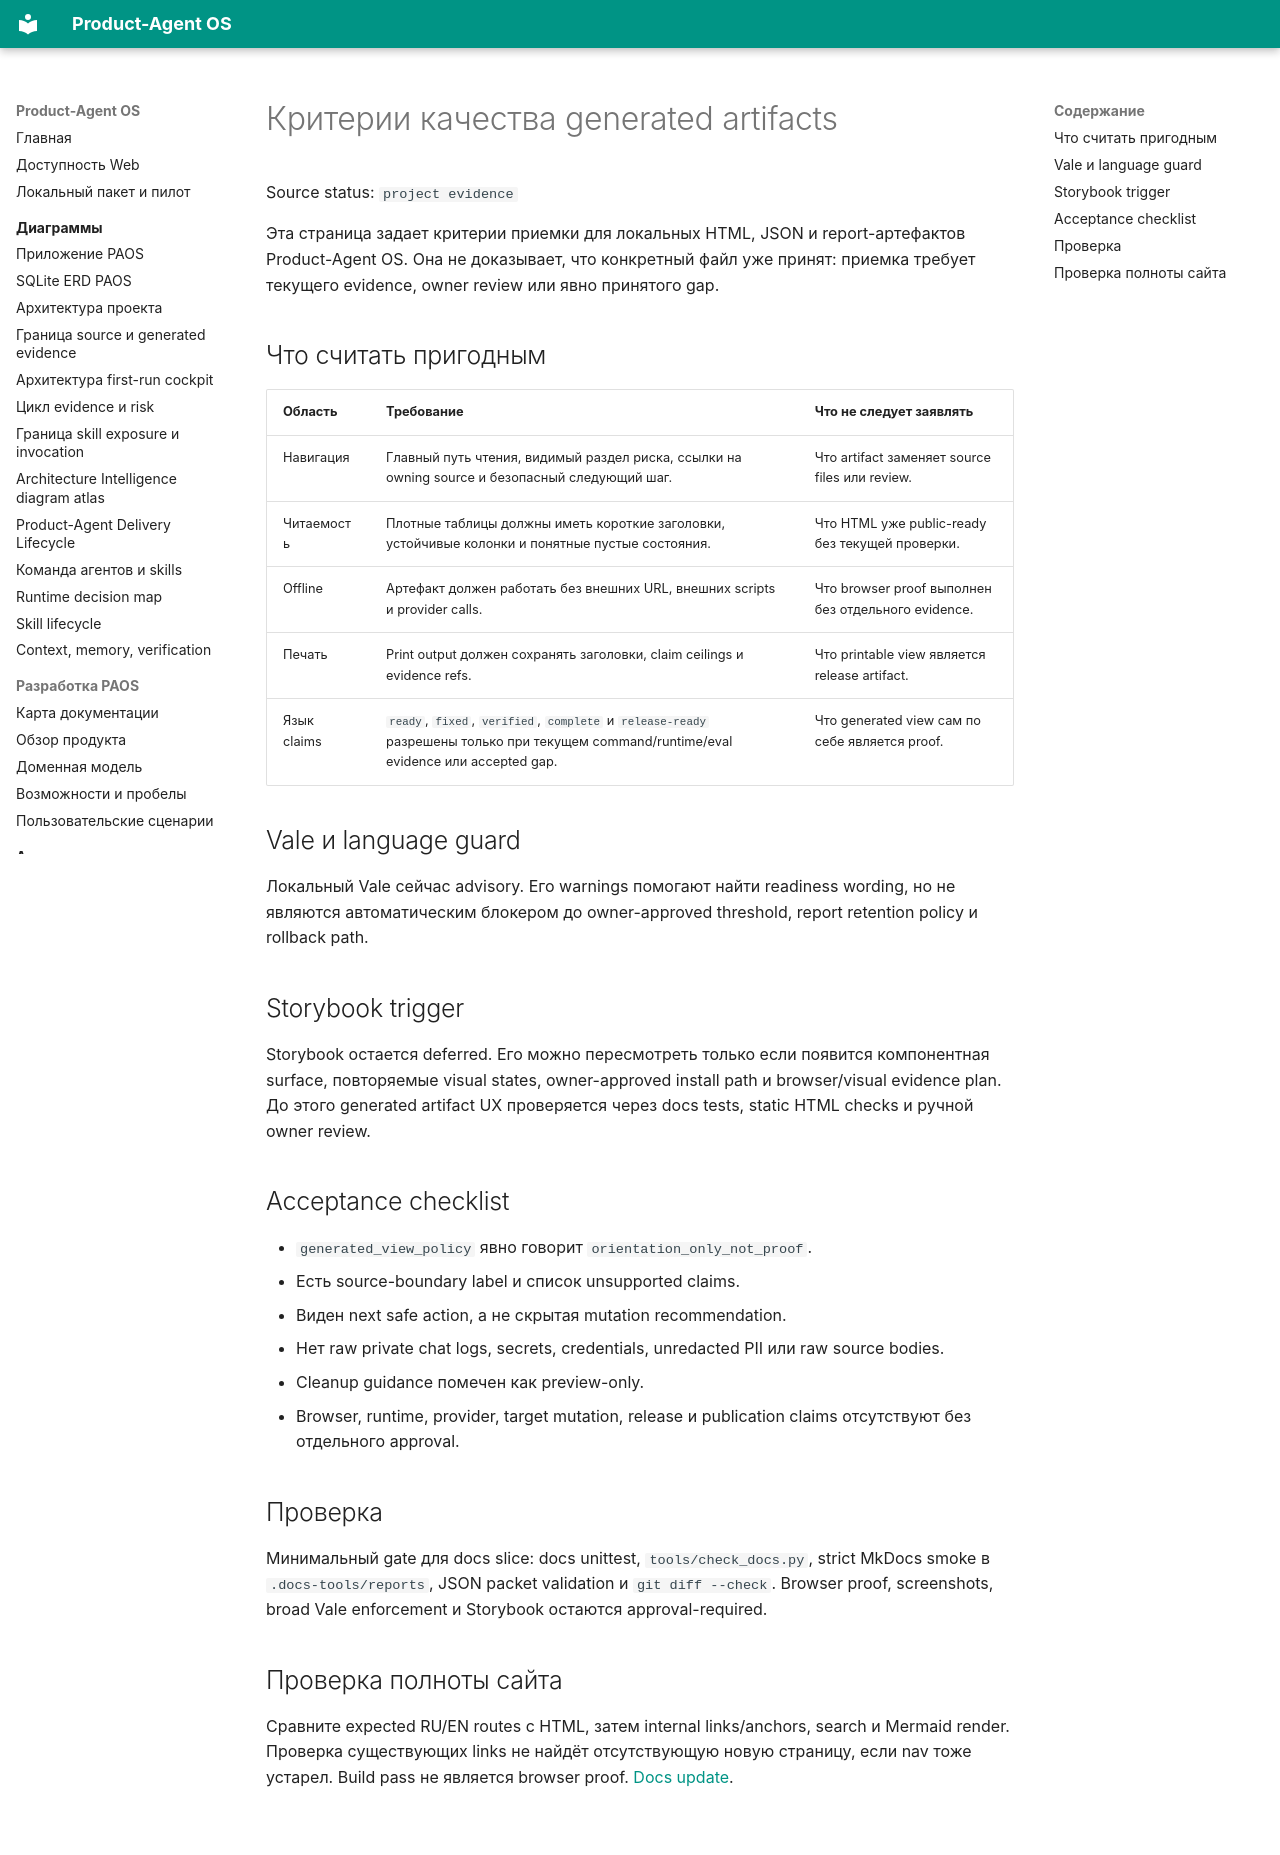

repository: alexroadcaster/product-agent-os · page: product-agent-os/generated-artifact-ux-criteria.html · generator: mkdocs

# Критерии качества generated artifacts

Source status: `project evidence`

Эта страница задает критерии приемки для локальных HTML, JSON и report-артефактов Product-Agent OS. Она не доказывает, что конкретный файл уже принят: приемка требует текущего evidence, owner review или явно принятого gap.

## Что считать пригодным

| Область | Требование | Что не следует заявлять |
| --- | --- | --- |
| Навигация | Главный путь чтения, видимый раздел риска, ссылки на owning source и безопасный следующий шаг. | Что artifact заменяет source files или review. |
| Читаемость | Плотные таблицы должны иметь короткие заголовки, устойчивые колонки и понятные пустые состояния. | Что HTML уже public-ready без текущей проверки. |
| Offline | Артефакт должен работать без внешних URL, внешних scripts и provider calls. | Что browser proof выполнен без отдельного evidence. |
| Печать | Print output должен сохранять заголовки, claim ceilings и evidence refs. | Что printable view является release artifact. |
| Язык claims | `ready`, `fixed`, `verified`, `complete` и `release-ready` разрешены только при текущем command/runtime/eval evidence или accepted gap. | Что generated view сам по себе является proof. |

## Vale и language guard

Локальный Vale сейчас advisory. Его warnings помогают найти readiness wording, но не являются автоматическим блокером до owner-approved threshold, report retention policy и rollback path.

## Storybook trigger

Storybook остается deferred. Его можно пересмотреть только если появится компонентная surface, повторяемые visual states, owner-approved install path и browser/visual evidence plan. До этого generated artifact UX проверяется через docs tests, static HTML checks и ручной owner review.

## Acceptance checklist

- `generated_view_policy` явно говорит `orientation_only_not_proof`.
- Есть source-boundary label и список unsupported claims.
- Виден next safe action, а не скрытая mutation recommendation.
- Нет raw private chat logs, secrets, credentials, unredacted PII или raw source bodies.
- Cleanup guidance помечен как preview-only.
- Browser, runtime, provider, target mutation, release и publication claims отсутствуют без отдельного approval.

## Проверка

Минимальный gate для docs slice: docs unittest, `tools/check_docs.py`, strict MkDocs smoke в `.docs-tools/reports`, JSON packet validation и `git diff --check`. Browser proof, screenshots, broad Vale enforcement и Storybook остаются approval-required.

## Проверка полноты сайта

Сравните expected RU/EN routes с HTML, затем internal links/anchors, search и Mermaid render. Проверка существующих links не найдёт отсутствующую новую страницу, если nav тоже устарел. Build pass не является browser proof. [Docs update](../playbooks/docs-update.md).
